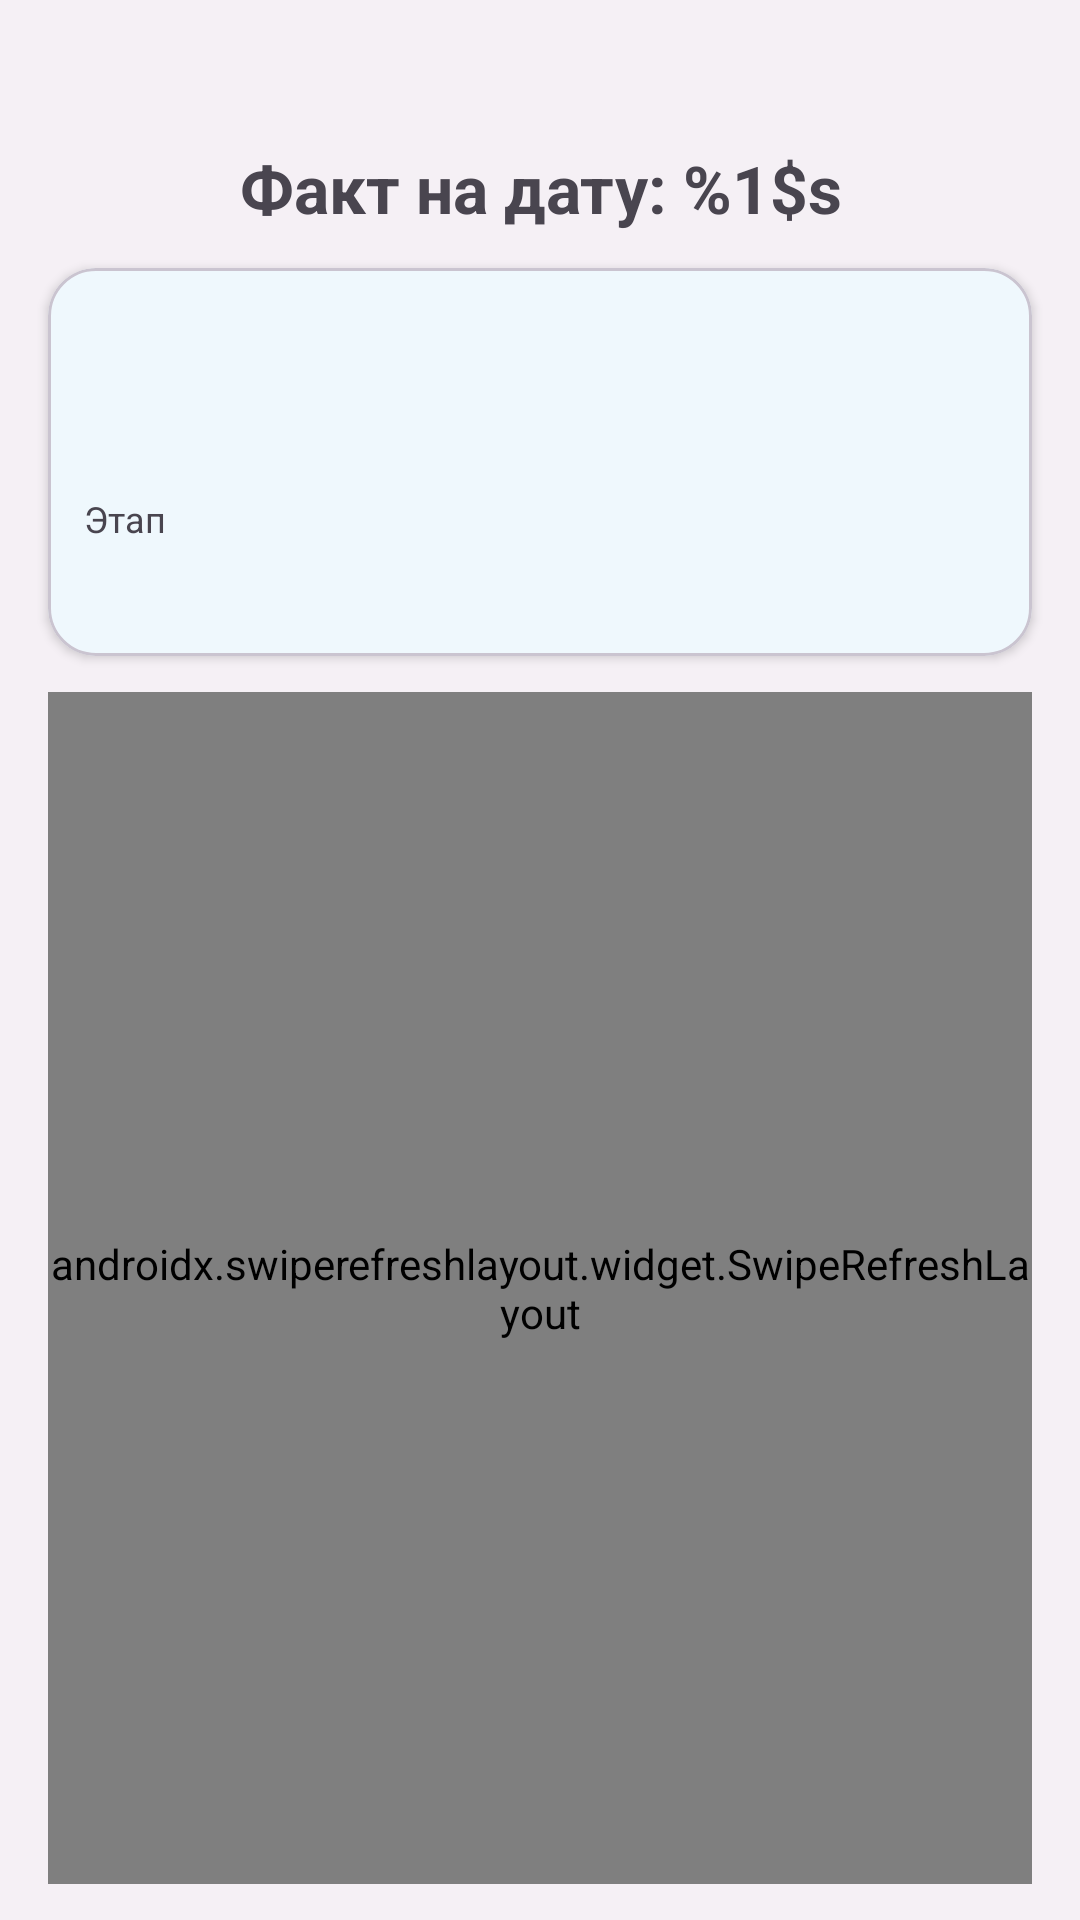

Layout XML and referenced resources for this Android screen:
<!-- AndroidManifest.xml: application theme Theme.FkClient -->
<!-- res/layout/fragment_employee_plan_products.xml -->
<?xml version="1.0" encoding="utf-8"?>
<androidx.constraintlayout.widget.ConstraintLayout xmlns:android="http://schemas.android.com/apk/res/android"
    xmlns:app="http://schemas.android.com/apk/res-auto"
    xmlns:tools="http://schemas.android.com/tools"
    android:layout_width="match_parent"
    android:layout_height="match_parent"
    tools:context=".activity.EmployeePlanProductsFragment">

    <TextView
        android:id="@+id/tvDetailTitle"
        android:layout_width="0dp"
        android:layout_height="wrap_content"
        android:layout_marginStart="16dp"
        android:layout_marginTop="24dp"
        android:layout_marginEnd="16dp"
        android:gravity="center"
        android:paddingTop="24dp"
        android:text="@string/employee_plan_products"
        android:textSize="22sp"
        android:textStyle="bold"
        app:layout_constraintEnd_toEndOf="parent"
        app:layout_constraintStart_toStartOf="parent"
        app:layout_constraintTop_toTopOf="parent" />

    <com.google.android.material.card.MaterialCardView
        android:id="@+id/cardEmployeePlan"
        android:layout_width="0dp"
        android:layout_height="wrap_content"
        android:layout_marginStart="16dp"
        android:layout_marginTop="12dp"
        android:layout_marginEnd="16dp"
        app:cardCornerRadius="16dp"
        app:cardElevation="2dp"
        app:layout_constraintEnd_toEndOf="parent"
        app:layout_constraintStart_toStartOf="parent"
        app:layout_constraintTop_toBottomOf="@id/tvDetailTitle">

        <LinearLayout
            android:layout_width="match_parent"
            android:layout_height="wrap_content"
            android:orientation="vertical"
            android:padding="12dp">

            

            <TextView
                android:id="@+id/tvProcessName"
                android:layout_width="match_parent"
                android:layout_height="wrap_content"
                android:layout_marginTop="4dp"
                android:textSize="16sp"
                android:textStyle="bold"
                tools:text="УФ-3-20-ПС" />

            

            <TextView
                android:id="@+id/tvEmployeeName"
                android:layout_width="match_parent"
                android:layout_height="wrap_content"
                android:layout_marginTop="4dp"
                android:textSize="16sp"
                android:textStyle="bold"
                tools:text="Иванов И.И." />

            
            <TextView
                android:id="@+id/tvStageLabel"
                android:layout_width="match_parent"
                android:layout_height="wrap_content"
                android:layout_marginTop="12dp"
                android:text="@string/stage"
                android:textSize="12sp" />

            <TextView
                android:id="@+id/tvStageName"
                android:layout_width="match_parent"
                android:layout_height="wrap_content"
                android:layout_marginTop="4dp"
                android:textSize="16sp"
                android:textStyle="bold"
                tools:text="Склейка корпуса" />
        </LinearLayout>
    </com.google.android.material.card.MaterialCardView>

    <androidx.swiperefreshlayout.widget.SwipeRefreshLayout
        android:id="@+id/swipeRefreshDetail"
        android:layout_width="0dp"
        android:layout_height="0dp"
        android:layout_marginStart="16dp"
        android:layout_marginTop="12dp"
        android:layout_marginEnd="16dp"
        android:layout_marginBottom="12dp"
        app:layout_constraintBottom_toBottomOf="parent"
        app:layout_constraintEnd_toEndOf="parent"
        app:layout_constraintStart_toStartOf="parent"
        app:layout_constraintTop_toBottomOf="@id/cardEmployeePlan">

        <androidx.recyclerview.widget.RecyclerView
            android:id="@+id/rvProductsDetail"
            android:layout_width="match_parent"
            android:layout_height="match_parent"
            tools:listitem="@layout/item_product_detail" />
    </androidx.swiperefreshlayout.widget.SwipeRefreshLayout>

</androidx.constraintlayout.widget.ConstraintLayout>
<!-- res/layout/item_product_detail.xml (included above) -->
<?xml version="1.0" encoding="utf-8"?>
<com.google.android.material.card.MaterialCardView xmlns:android="http://schemas.android.com/apk/res/android"
    xmlns:tools="http://schemas.android.com/tools"
    xmlns:app="http://schemas.android.com/apk/res-auto"
    android:layout_width="match_parent"
    android:layout_height="wrap_content"
    android:layout_marginTop="4dp"
    android:layout_marginBottom="4dp"
    android:backgroundTint="@android:color/transparent"
    app:cardCornerRadius="8dp"
    app:cardPreventCornerOverlap="true"
    app:cardUseCompatPadding="true"
    app:strokeColor="@color/brand_blue"
    app:strokeWidth="1dp">

    <LinearLayout
        android:layout_width="match_parent"
        android:layout_height="wrap_content"
        android:background="@drawable/bg_card"
        android:orientation="vertical"
        android:padding="12dp">

        <TextView
            android:id="@+id/tvProductSerial"
            android:layout_width="wrap_content"
            android:layout_height="wrap_content"
            android:textSize="16sp"
            android:textStyle="bold"
            tools:text="UF-000000123" />

        <TextView
            android:id="@+id/tvCreated"
            android:layout_width="wrap_content"
            android:layout_height="wrap_content"
            android:layout_marginTop="2dp"
            android:textSize="14sp"
            tools:text="Создан: 20-11-2025 08:31" />

    </LinearLayout>

</com.google.android.material.card.MaterialCardView>
<!-- resources referenced by this layout -->
<resources>
  <color name="brand_blue">#24A0ED</color>
  <!-- drawable bg_card (drawable) -->
  <?xml version="1.0" encoding="utf-8"?>
  <shape xmlns:android="http://schemas.android.com/apk/res/android"
      android:shape="rectangle">
  
      <solid android:color="@color/bg_card" />
      <corners android:radius="10dp" />
      <padding
          android:left="8dp"
          android:top="8dp"
          android:right="8dp"
          android:bottom="8dp" />
      <stroke
          android:width="1dp"
          android:color="#FFDDDDDD" />
  </shape>
  <string name="employee_plan_products">Факт на дату: %1$s</string>
  <string name="stage">Этап</string>
  <style name="Theme.FkClient" parent="Base.Theme.FkClient" />
  <color name="bg_card">#FFFFFF</color>
  <style name="Base.Theme.FkClient" parent="Theme.Material3.DayNight.NoActionBar">
          
          <item name="colorPrimary">@color/brand_blue</item>
          <item name="colorOnPrimary">@android:color/white</item>
  
          
          <item name="colorSecondary">@color/brand_blue_dark</item>
  
          
          <item name="android:windowBackground">@color/bg_app</item>
          <item name="colorSurface">@color/bg_card</item>
      </style>
  <color name="brand_blue_dark">#0D75C9</color>
  <color name="bg_app">#F5F0F5</color>
</resources>
